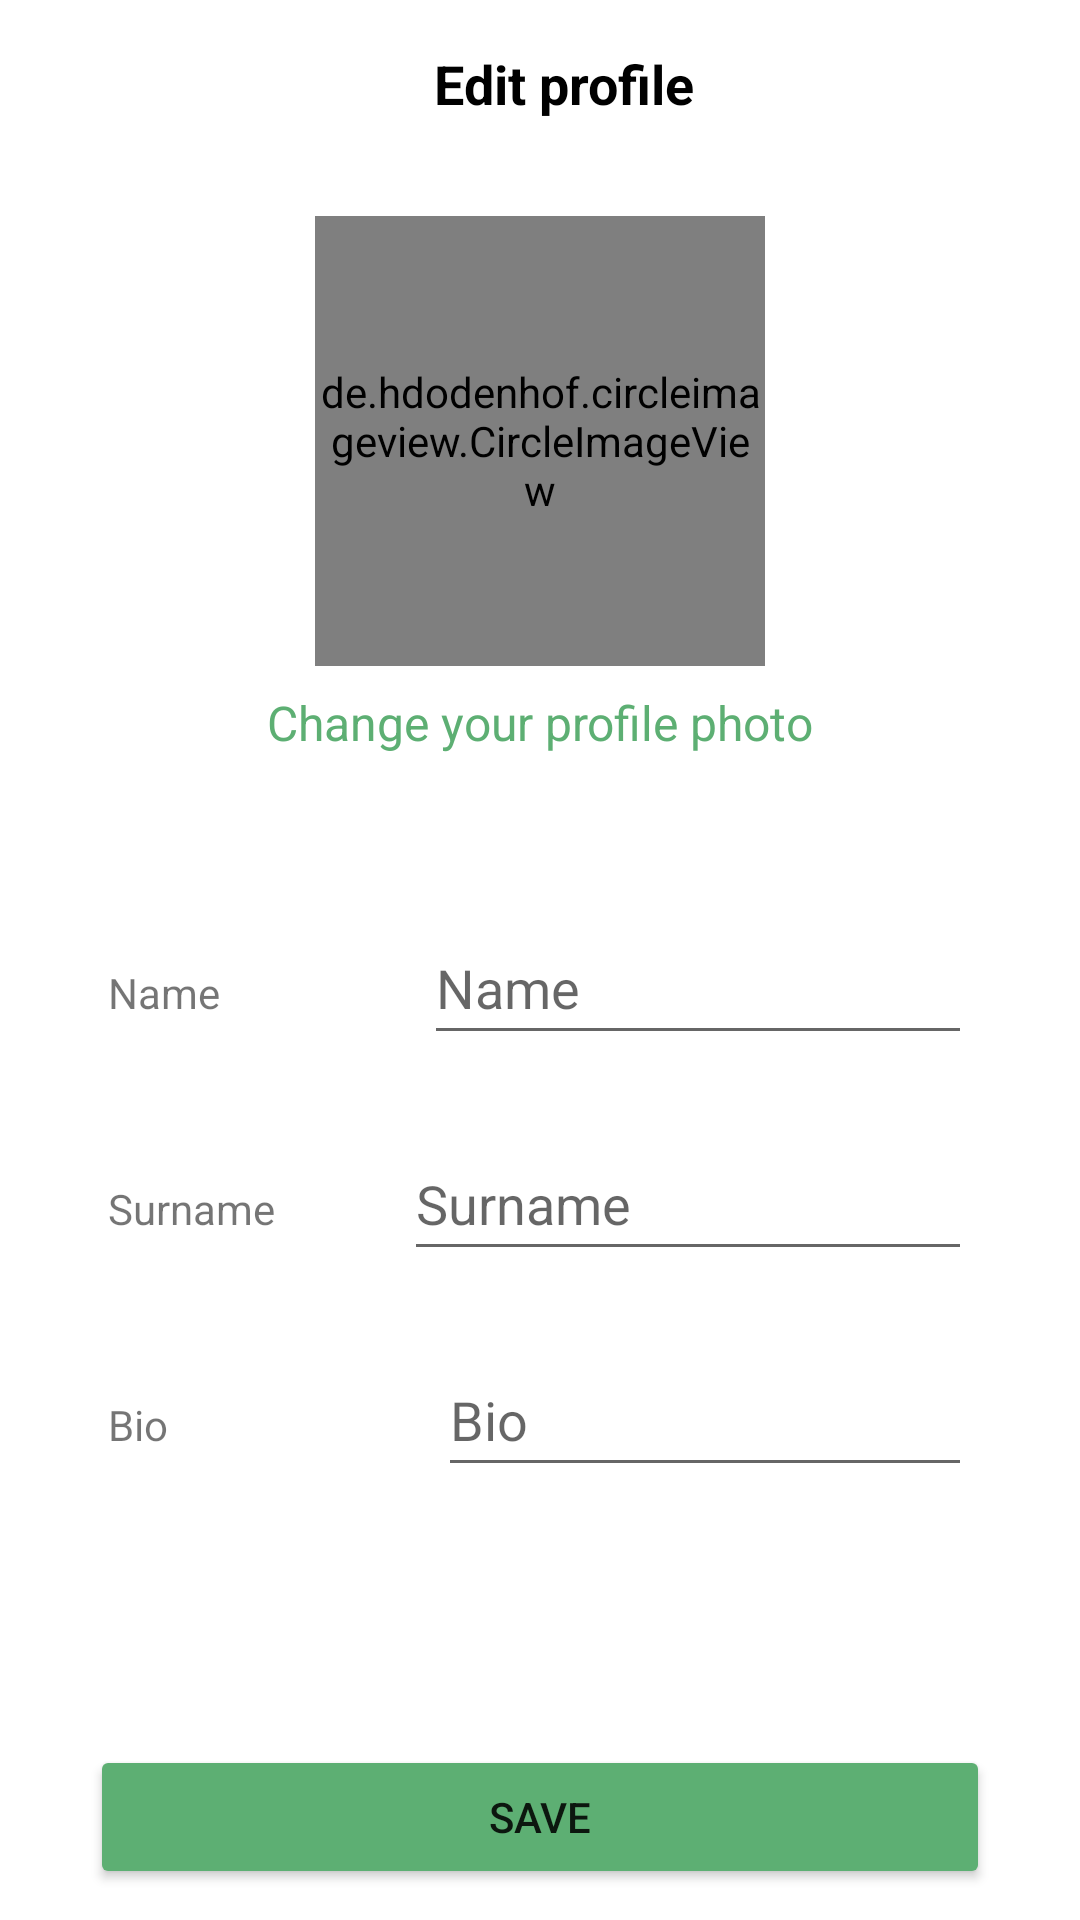

Reconstruct the res/layout file that produces this screen, plus the resources it refers to.
<!-- AndroidManifest.xml: application theme Theme.PickApp -->
<!-- res/layout/activity_edit_profile.xml -->
<?xml version="1.0" encoding="utf-8"?>
<RelativeLayout
    xmlns:android="http://schemas.android.com/apk/res/android"
    xmlns:app="http://schemas.android.com/apk/res-auto"
    xmlns:tools="http://schemas.android.com/tools"
    android:layout_width="match_parent"
    android:layout_height="match_parent"
    tools:context=".ui.accountFragment">

    <com.google.android.material.appbar.AppBarLayout
        android:id="@+id/bar"
        android:layout_width="match_parent"
        android:layout_height="wrap_content"
        android:background="?android:attr/windowBackground">

        <androidx.appcompat.widget.Toolbar
            android:id="@+id/toolbarEdit"
            android:layout_width="match_parent"
            android:layout_height="wrap_content"
            android:background="?android:attr/windowBackground">

            <LinearLayout
                    android:layout_width="match_parent"
                    android:layout_height="wrap_content"
                    android:gravity="center"
                    android:orientation="horizontal">

                        <TextView
                            android:id="@+id/editProfileTitle"
                            android:layout_width="wrap_content"
                            android:layout_height="wrap_content"
                            android:maxLines="1"
                            android:text="@string/editProfile"
                            android:textColor="@color/black"
                            android:textSize="18sp"
                            android:textStyle="bold"
                            android:layout_gravity="center" />
                </LinearLayout>
        </androidx.appcompat.widget.Toolbar>
    </com.google.android.material.appbar.AppBarLayout>

    <ScrollView
        android:layout_width="match_parent"
        android:layout_height="wrap_content"
        android:layout_below="@id/bar">

        <LinearLayout
            android:layout_width="match_parent"
            android:layout_height="wrap_content"
            android:orientation="vertical">

            <LinearLayout
                android:id="@+id/first_bar_edit"
                android:layout_width="match_parent"
                android:layout_height="wrap_content"
                android:orientation="vertical"
                android:gravity="center"
                android:padding="16dp">

                <de.hdodenhof.circleimageview.CircleImageView
                    android:id="@+id/image_profile"
                    android:layout_width="150dp"
                    android:layout_height="150dp"/>

                <TextView
                    android:id="@+id/editProfileChangePhoto"
                    android:layout_width="wrap_content"
                    android:layout_marginTop="8dp"
                    android:layout_height="wrap_content"
                    android:text="@string/editPhoto"
                    android:textSize="16sp"
                    android:textColor="@color/buttonColor"/>
            </LinearLayout>

            <LinearLayout
                android:id="@+id/second_bar_edit"
                android:layout_width="match_parent"
                android:layout_height="wrap_content"
                android:padding="12dp"
                android:orientation="vertical">

                <LinearLayout
                    android:id="@+id/third_bar_edit"
                    android:layout_width="match_parent"
                    android:layout_height="wrap_content"
                    android:padding="12dp"
                    android:orientation="vertical"
                    tools:ignore="UselessParent">

                    <LinearLayout
                        android:id="@+id/name_bar_edit"
                        android:layout_width="match_parent"
                        android:layout_height="wrap_content"
                        android:padding="12dp"
                        android:orientation="horizontal">

                        <TextView
                            android:layout_width="wrap_content"
                            android:layout_height="wrap_content"
                            android:text="@string/name"/>

                        <EditText
                            android:id="@+id/editProfileName"
                            android:layout_width="0dp"
                            android:layout_height="wrap_content"
                            android:layout_marginStart="68dp"
                            android:layout_weight="1"
                            android:ems="10"
                            android:hint="@string/name"
                            android:inputType="textPersonName"
                            android:minHeight="48dp"
                            android:autofillHints="no" />
                    </LinearLayout>

                    <LinearLayout
                        android:id="@+id/surname_bar_edit"
                        android:layout_width="match_parent"
                        android:layout_height="wrap_content"
                        android:padding="12dp"
                        android:orientation="horizontal">

                        <TextView
                            android:layout_width="wrap_content"
                            android:layout_height="wrap_content"
                            android:text="@string/surname"/>

                        <EditText
                            android:id="@+id/editProfileSurname"
                            android:layout_width="0dp"
                            android:layout_height="wrap_content"
                            android:layout_marginStart="43dp"
                            android:layout_weight="1"
                            android:ems="10"
                            android:hint="@string/surname"
                            android:inputType="textPersonName"
                            android:minHeight="48dp"
                            android:importantForAutofill="no" />
                    </LinearLayout>

                    <LinearLayout
                        android:id="@+id/bio_bar_edit"
                        android:layout_width="match_parent"
                        android:layout_height="wrap_content"
                        android:padding="12dp"
                        android:orientation="horizontal">

                        <TextView
                            android:layout_width="wrap_content"
                            android:layout_height="wrap_content"
                            android:text="@string/bio"/>

                        <EditText
                            android:id="@+id/editProfileBio"
                            android:layout_width="0dp"
                            android:layout_height="wrap_content"
                            android:layout_marginStart="90dp"
                            android:layout_weight="1"
                            android:ems="10"
                            android:hint="@string/bio"
                            android:inputType="text|textMultiLine"
                            android:minHeight="48dp"
                            android:importantForAutofill="no" />
                    </LinearLayout>
                </LinearLayout>
            </LinearLayout>

            <LinearLayout
                android:layout_width="match_parent"
                android:layout_height="wrap_content"
                android:layout_marginTop="50dp"
                android:gravity="center">

                <Button
                    android:id="@+id/EditProfileDone"
                    android:layout_width="300dp"
                    android:layout_height="wrap_content"
                    android:text="@string/done"
                    app:backgroundTint="@color/buttonColor"
                    app:cornerRadius="30dp"/>
            </LinearLayout>
        </LinearLayout>
    </ScrollView>
</RelativeLayout>
<!-- resources referenced by this layout -->
<resources>
  <color name="black">#FF000000</color>
  <color name="buttonColor">#5DAF73</color>
  <string name="bio" translatable="false">Bio</string>
  <string name="done">Save</string>
  <string name="editPhoto">Change your profile photo</string>
  <string name="editProfile">Edit profile</string>
  <string name="name">Name</string>
  <string name="surname">Surname</string>
  <style name="Theme.PickApp" parent="Theme.MaterialComponents.DayNight.NoActionBar">
          
          <item name="colorPrimary">@color/transparent</item> 
          <item name="colorPrimaryVariant">@color/white</item> 
          <item name="colorOnPrimary">@color/white</item> 
          
          <item name="colorSecondary">@color/teal_200</item>
          <item name="colorSecondaryVariant">@color/teal_700</item>
          <item name="colorOnSecondary">@color/black</item>
          
          <item name="android:statusBarColor" tools:targetApi="l">?attr/colorPrimaryVariant</item>
          
          <item name="bottomNavigationStyle">@style/BottomNavigationViewStyle</item>
          
          <item name="android:windowLightStatusBar">true</item> 
      </style>
  <color name="transparent">#00000000</color>
  
      //bottomNavMenu colors
  <color name="white">#FFFFFFFF</color>
  <color name="teal_200">#FF03DAC5</color>
  <color name="teal_700">#FF018786</color>
</resources>
